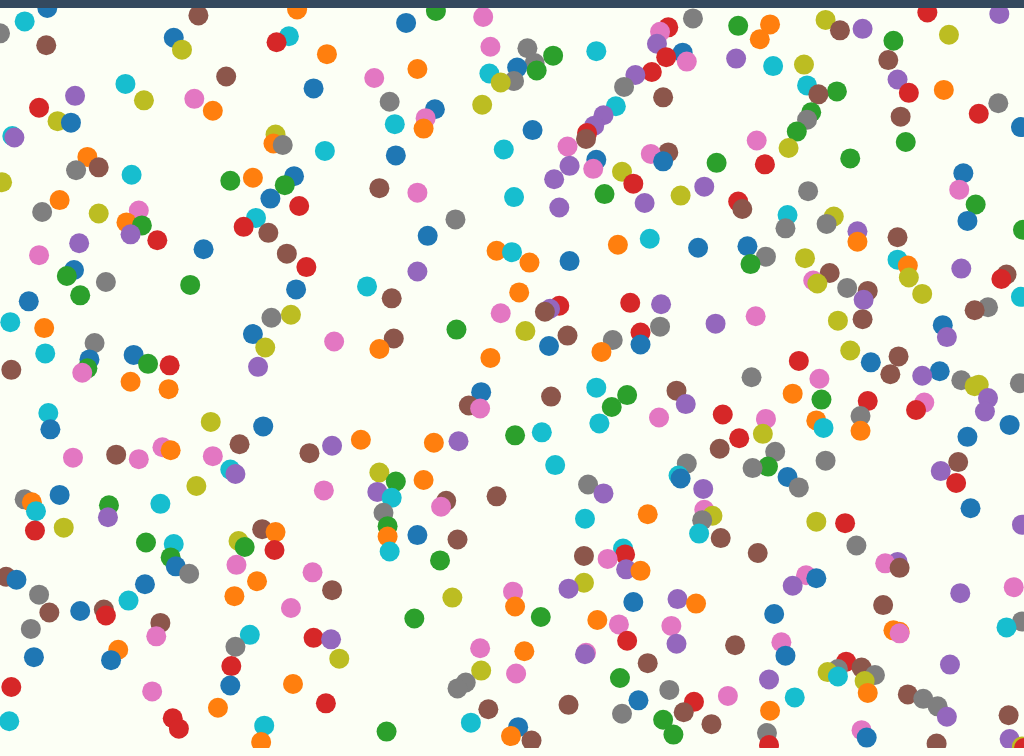
D3 v3 page, settled after 480 driven frames (8 s of simulated time); the page loaded 1 data file(s).



			var grapheDiv = $("#graphe");

			var dimensions = {
				width : grapheDiv.width(),
				height : grapheDiv.height(),
			}

			var svg = d3.select("#graphe").append("svg")
				.attr("width", dimensions.width)
				.attr("height", dimensions.height)
				.attr("class", "dot chart")
				.append("g");

			var random = function(max){
				return (Math.random()*max);
			}

			d3.csv("sets/dataSet_1.csv", function(csv){


				var data = [];

				csv.forEach(function(d,i){

					data.push({
						weight : parseFloat(d.weight),
						prenom : d.first_name,
						nom : d.last_name,
						mail : d.email,
						pays : d.country,
						ip : d.ip_address,
						age : parseFloat(d.age)
					});
				});


				// Scales

				var age = d3.scale.linear()
					.domain(d3.extent(data, function(d){
						return d.age;
					}))
					.range([0, dimensions.width]);

				var weight = d3.scale.linear()
					.domain(d3.extent(data, function(d){
						return d.weight;
					}))
					.range([0, dimensions.height]);

				var color = d3.scale.category10();

				/*// Axis
				var xAxis = d3.svg.axis()
					.scale(age)
					.orient("bottom")
					.tickPadding(5);

				var yAxis = d3.svg.axis()
					.scale(weight)
					.orient("left")
					.tickPadding(5);

				svg.append("g")
					.attr("class", "y axis")
					.call(yAxis);

				svg.append("g")
					.attr("class", "x axis")
					.attr("transform", "translate(0,"+weight.range()[0]+")")
					.call(xAxis);*/

				// Construction du graphe

				svg.selectAll(".dot")
					.data(data)
				.enter().append("circle")
					.attr("r",10)
					.attr("fill", function(d){
						return color(d.nom);
					})
					.attr("cx", function(d){
						return age(d.age);
					})
					.attr("cy", function(d,i){
						return weight(d.weight);
					})
					.attr("prenom", function(d){
						return d.prenom;
					})
					.attr("nom", function(d){
						return d.nom;
					})
					.attr("age", function(d){
						return d.age;
					})
					.attr("weight", function(d){
						return d.weight;
					})
					.on("mouseover", function(){
						d3.select(this).attr("r", "35");
					})
					.on("mouseout", function(){
						d3.select(this).transition().duration(500).attr("r", "10");
					})
					.on("click", function(){
						var nomComplet = d3.select(this).attr("prenom")+ " " +d3.select(this).attr("nom");
						$(".footer h1").text("Nom complet : "+nomComplet+" , Age : "+d3.select(this).attr("age")+" ans , Poids : "+d3.select(this).attr("weight")+" g");

					});

					d3.select("#clickMe").on(
						"click", function(){
							d3.selectAll("circle")
								.transition()
								.duration(1000)
								.attr("r", random(50))
								.transition()
								.duration(1000)
								.attr("cx", age(random(1000)))
								.transition()
								.duration(1000)
								.attr("cx", age(random(1000)))
								.transition()
								.duration(1000)
								.attr("cx", age(random(1000)));

						});
			});

		

### data: sets/dataSet_1.csv
weight, first_name, last_name, email, country, ip_address, age
1, Mildred, Young, myoung0@sfgate.com, Philippines, 230.5.169.29, 49
2, Larry, Arnold, larnold1@mysql.com, China, 58.229.65.117, 292
3, Henry, Cole, hcole2@weibo.com, Ukraine, 133.223.157.82, 427
4, Donald, Burton, dburton3@biglobe.ne.jp, China, 91.123.97.206, 905
5, Chris, Welch, cwelch4@myspace.com, Argentina, 160.216.98.118, 975
6, Gloria, Grant, ggrant5@nbcnews.com, Malaysia, 97.180.139.217, 196
7, Lisa, Richards, lrichards6@cocolog-nifty.com, Russia, 8.114.207.111, 473
8, Thomas, Wood, twood7@cisco.com, Poland, 213.213.38.19, 677
9, Christine, Olson, colson8@scribd.com, Japan, 126.65.44.79, 806
10, Dennis, Cruz, dcruz9@usgs.gov, China, 178.184.112.53, 27
11, Jacqueline, Duncan, jduncana@cisco.com, Brazil, 161.38.26.88, 398
12, Sara, Crawford, scrawfordb@mit.edu, Croatia, 160.244.224.17, 752
13, Samuel, Payne, spaynec@va.gov, Russia, 18.35.229.233, 721
14, Alice, Mason, amasond@wsj.com, North Korea, 109.87.222.243, 653
15, Adam, Murray, amurraye@fastcompany.com, Indonesia, 171.9.220.68, 842
16, Amanda, James, ajamesf@rambler.ru, China, 164.60.72.157, 820
17, Brenda, Gutierrez, bgutierrezg@jimdo.com, China, 74.190.162.238, 645
18, Richard, Dunn, rdunnh@dropbox.com, Netherlands, 225.105.9.173, 3
19, Carlos, Coleman, ccolemani@barnesandnoble.com, Philippines, 245.158.146.91, 926
20, Mildred, Hanson, mhansonj@arstechnica.com, China, 92.152.7.213, 284
21, Richard, Henderson, rhendersonk@blogspot.com, China, 236.63.230.198, 172
22, Michelle, Franklin, mfranklinl@un.org, Czech Republic, 38.147.218.157, 742
23, Larry, Price, lpricem@timesonline.co.uk, China, 243.96.142.129, 872
24, Joseph, Phillips, jphillipsn@tmall.com, France, 20.1.93.251, 272
25, Beverly, Robinson, brobinsono@cyberchimps.com, Iran, 125.237.216.60, 642
26, Jane, Mills, jmillsp@pen.io, Indonesia, 175.112.192.186, 48
27, Jason, Hawkins, jhawkinsq@nhs.uk, Bosnia and Herzegovina, 40.178.193.193, 480
28, Carol, Gordon, cgordonr@microsoft.com, Portugal, 168.180.247.160, 516
29, Robert, Wells, rwellss@webeden.co.uk, China, 225.85.182.126, 180
30, Daniel, Perkins, dperkinst@amazon.co.uk, Ukraine, 231.2.160.150, 583
31, Martin, Reid, mreidu@altervista.org, China, 68.61.46.97, 667
32, Adam, Austin, aaustinv@cdc.gov, China, 105.155.37.215, 321
33, Karen, Harrison, kharrisonw@archive.org, Indonesia, 212.166.130.165, 541
34, Albert, Watson, awatsonx@google.ru, Czech Republic, 24.168.218.13, 651
35, Lois, Anderson, landersony@nba.com, Russia, 146.97.255.65, 719
36, Lori, Burns, lburnsz@flickr.com, Venezuela, 174.243.224.236, 867
37, Edward, Matthews, ematthews10@naver.com, South Africa, 254.144.17.132, 671
38, Randy, Fowler, rfowler11@friendfeed.com, Japan, 124.111.87.242, 523
39, Benjamin, Riley, briley12@bbc.co.uk, China, 127.156.196.247, 785
40, Ashley, Bradley, abradley13@studiopress.com, China, 136.154.93.153, 755
41, Teresa, Powell, tpowell14@usa.gov, Brazil, 181.238.182.183, 506
42, Patrick, Castillo, pcastillo15@themeforest.net, Lithuania, 167.250.23.73, 409
43, Margaret, Owens, mowens16@marriott.com, Indonesia, 252.181.144.108, 525
44, Gerald, Hart, ghart17@tinypic.com, Brazil, 241.72.160.18, 637
45, Larry, Hanson, lhanson18@whitehouse.gov, Croatia, 53.11.238.116, 479
46, Patrick, Patterson, ppatterson19@spiegel.de, Brazil, 246.117.49.55, 621
47, Louis, Lopez, llopez1a@home.pl, Poland, 111.187.100.212, 223
48, Mark, Rose, mrose1b@statcounter.com, United States, 83.130.153.172, 367
49, Carol, Patterson, cpatterson1c@dyndns.org, Japan, 117.210.228.92, 876
50, Janet, Hansen, jhansen1d@gnu.org, China, 69.72.94.25, 503
51, Keith, Brooks, kbrooks1e@cnn.com, Poland, 221.183.190.32, 490
52, Ralph, Bradley, rbradley1f@youtu.be, Serbia, 163.29.111.124, 125
53, Paula, Henry, phenry1g@biglobe.ne.jp, Colombia, 45.122.217.177, 788
54, Brenda, Wood, bwood1h@gravatar.com, Bolivia, 35.216.162.100, 610
55, Nicole, Alexander, nalexander1i@jigsy.com, Belarus, 0.251.141.227, 308
56, Mark, Walker, mwalker1j@wikia.com, Indonesia, 136.126.41.90, 921
57, Steve, Kelly, skelly1k@bravesites.com, Afghanistan, 238.40.160.223, 817
58, Carolyn, Lane, clane1l@ca.gov, China, 20.200.221.191, 887
59, Virginia, Lopez, vlopez1m@devhub.com, Uzbekistan, 47.191.236.63, 799
60, Kelly, Martinez, kmartinez1n@reference.com, Azerbaijan, 33.243.124.87, 76
... 438 more rows